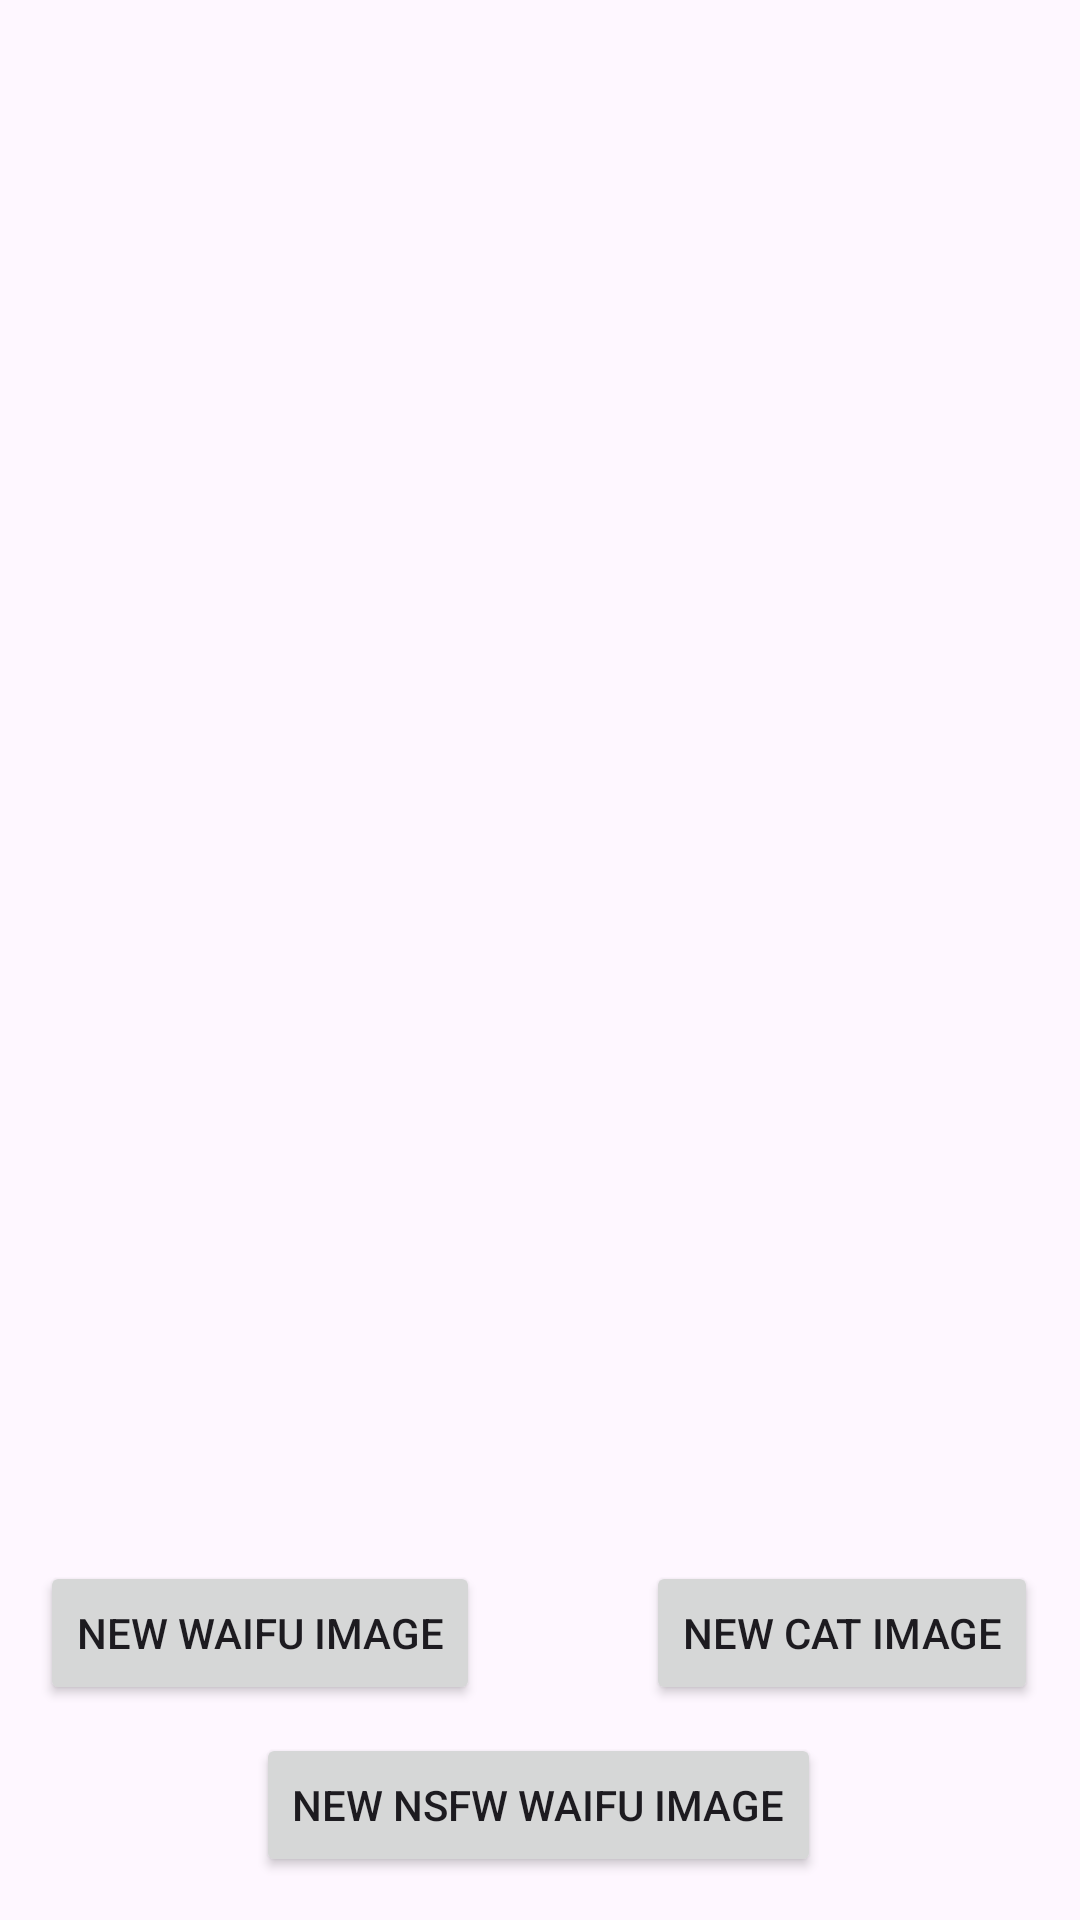

This screen was rendered from an Android layout file. Write that file and the resources it references.
<!-- AndroidManifest.xml: application theme Theme.APIintegrationv2 -->
<!-- res/layout/activity_main.xml -->
<?xml version="1.0" encoding="utf-8"?>
<androidx.constraintlayout.widget.ConstraintLayout xmlns:android="http://schemas.android.com/apk/res/android"
    xmlns:app="http://schemas.android.com/apk/res-auto"
    xmlns:tools="http://schemas.android.com/tools"
    android:layout_width="match_parent"
    android:layout_height="match_parent"
    tools:context=".MainActivity">

    <ImageView
        android:id="@+id/imageView"
        android:layout_width="match_parent"
        android:layout_height="wrap_content"
        app:layout_constraintBottom_toBottomOf="parent"
        app:layout_constraintEnd_toEndOf="parent"
        app:layout_constraintHorizontal_bias="0.498"
        app:layout_constraintStart_toStartOf="parent"
        app:layout_constraintTop_toTopOf="parent"
        app:layout_constraintVertical_bias="0.026"
        tools:srcCompat="@tools:sample/avatars" />

    <Button
        android:id="@+id/catImageBtn"
        android:layout_width="wrap_content"
        android:layout_height="wrap_content"
        android:text="@string/newCatImage"
        app:layout_constraintBottom_toBottomOf="parent"
        app:layout_constraintEnd_toEndOf="parent"
        app:layout_constraintHorizontal_bias="0.939"
        app:layout_constraintStart_toStartOf="parent"
        app:layout_constraintTop_toTopOf="parent"
        app:layout_constraintVertical_bias="0.879" />

    <Button
        android:id="@+id/waifuBtnSFW"
        android:layout_width="wrap_content"
        android:layout_height="wrap_content"
        android:text="@string/newWaifuImageSFW"
        app:layout_constraintBottom_toBottomOf="parent"
        app:layout_constraintEnd_toEndOf="parent"
        app:layout_constraintHorizontal_bias="0.063"
        app:layout_constraintStart_toStartOf="parent"
        app:layout_constraintTop_toTopOf="parent"
        app:layout_constraintVertical_bias="0.879" />

    <Button
        android:id="@+id/waifuBtnNSFW"
        android:layout_width="wrap_content"
        android:layout_height="wrap_content"
        android:text="@string/newWaifuImageNSFW"
        app:layout_constraintBottom_toBottomOf="parent"
        app:layout_constraintEnd_toEndOf="parent"
        app:layout_constraintHorizontal_bias="0.497"
        app:layout_constraintStart_toStartOf="parent"
        app:layout_constraintTop_toTopOf="parent"
        app:layout_constraintVertical_bias="0.976" />

    <LinearLayout
        android:id="@+id/frameLayout"
        android:layout_width="wrap_content"
        android:layout_height="wrap_content"
        android:orientation="horizontal"
        app:layout_constraintBottom_toBottomOf="parent"
        app:layout_constraintEnd_toEndOf="parent"
        app:layout_constraintStart_toStartOf="parent"
        app:layout_constraintTop_toTopOf="parent"></LinearLayout>
</androidx.constraintlayout.widget.ConstraintLayout>
<!-- resources referenced by this layout -->
<resources>
  <string name="newCatImage">New Cat Image</string>
  <string name="newWaifuImageNSFW">New NSFW Waifu Image</string>
  <string name="newWaifuImageSFW">New Waifu Image</string>
  <style name="Theme.APIintegrationv2" parent="Base.Theme.APIintegrationv2" />
  <style name="Base.Theme.APIintegrationv2" parent="Theme.Material3.DayNight.NoActionBar">
          
          
      </style>
</resources>
